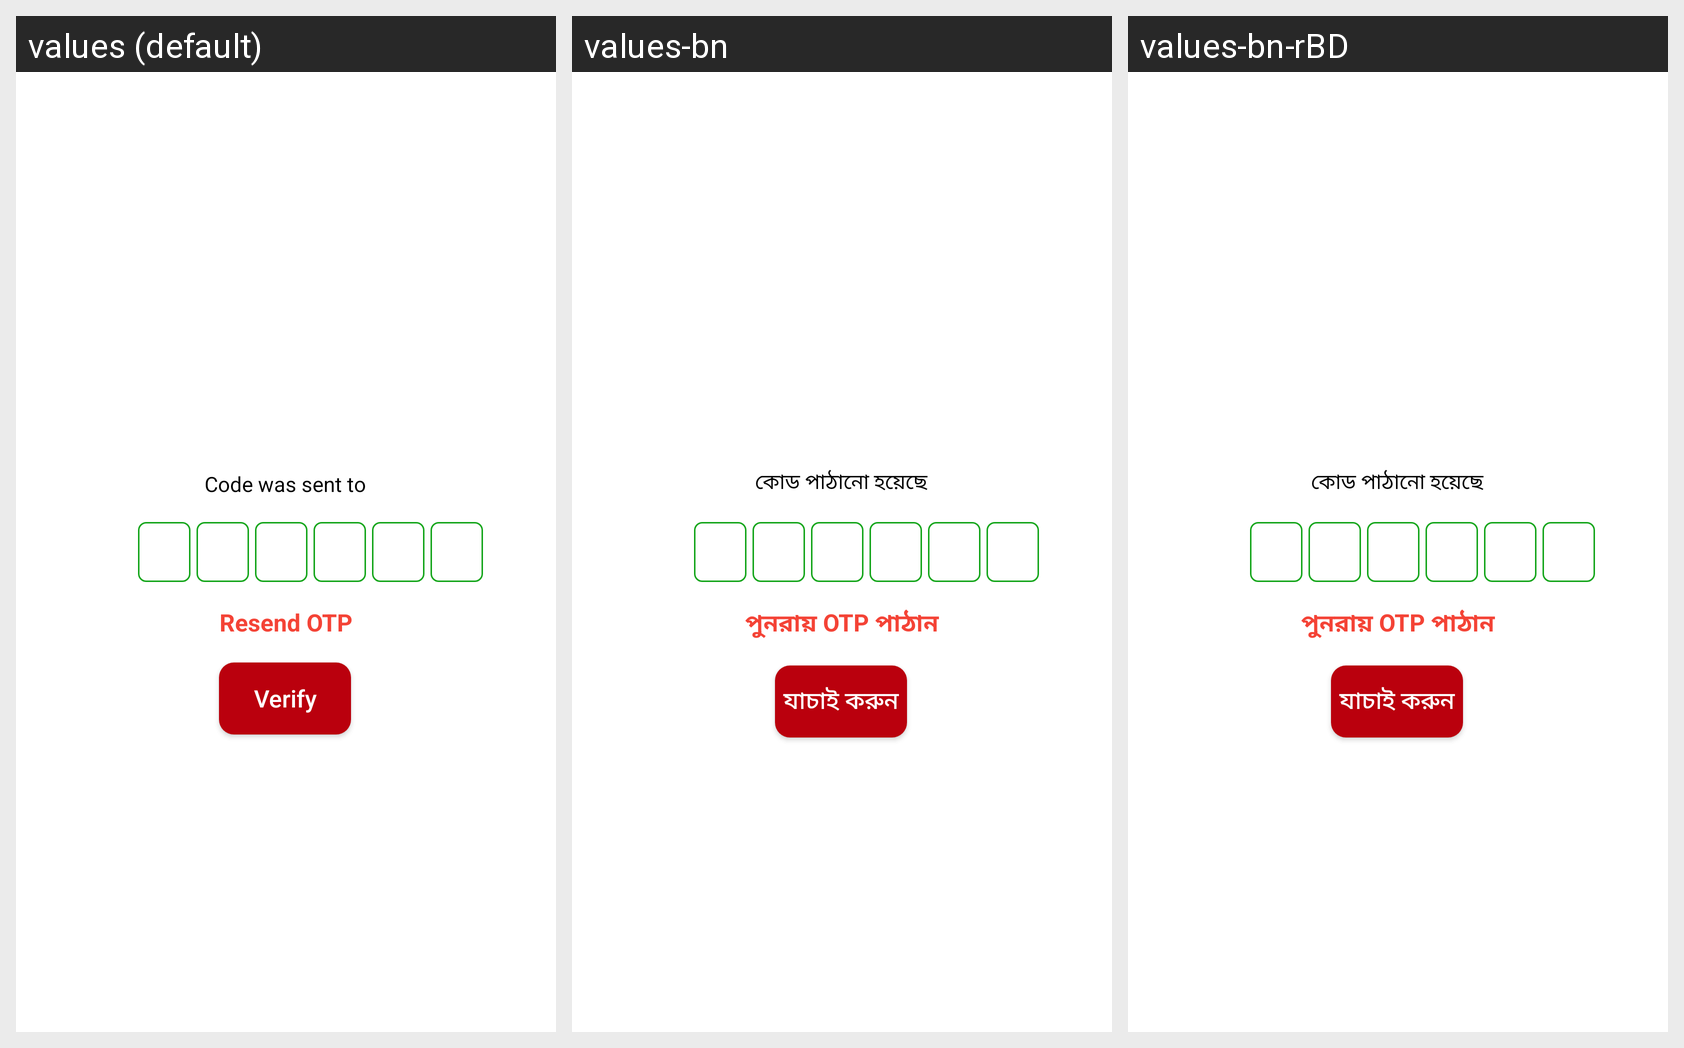

This grid shows one Android layout under several languages. Give, for every string resource on the screen, its name, the default text and each shown locale's text.
Android screen res/layout/fragment_verify_otp.xml rendered under 3 locales, left to right: values (default), values-bn, values-bn-rBD. Device: Nexus 5 (rendered at 1080×1920; each locale shown at half size, 540×960, under a caption strip naming it); theme Theme.ECommerce.
Strings drawn on this screen, with the default value and each locale's value (text and hints the layout hard-codes, and strings that could not be matched under every locale, appear in the picture but are not listed):

code_was_sent_to
  values: Code was sent to
  values-bn: কোড পাঠানো হয়েছে
  values-bn-rBD: কোড পাঠানো হয়েছে

verify
  values: Verify
  values-bn: যাচাই করুন
  values-bn-rBD: যাচাই করুন

resend_otp
  values: Resend OTP
  values-bn: পুনরায় OTP পাঠান
  values-bn-rBD: পুনরায় OTP পাঠান
